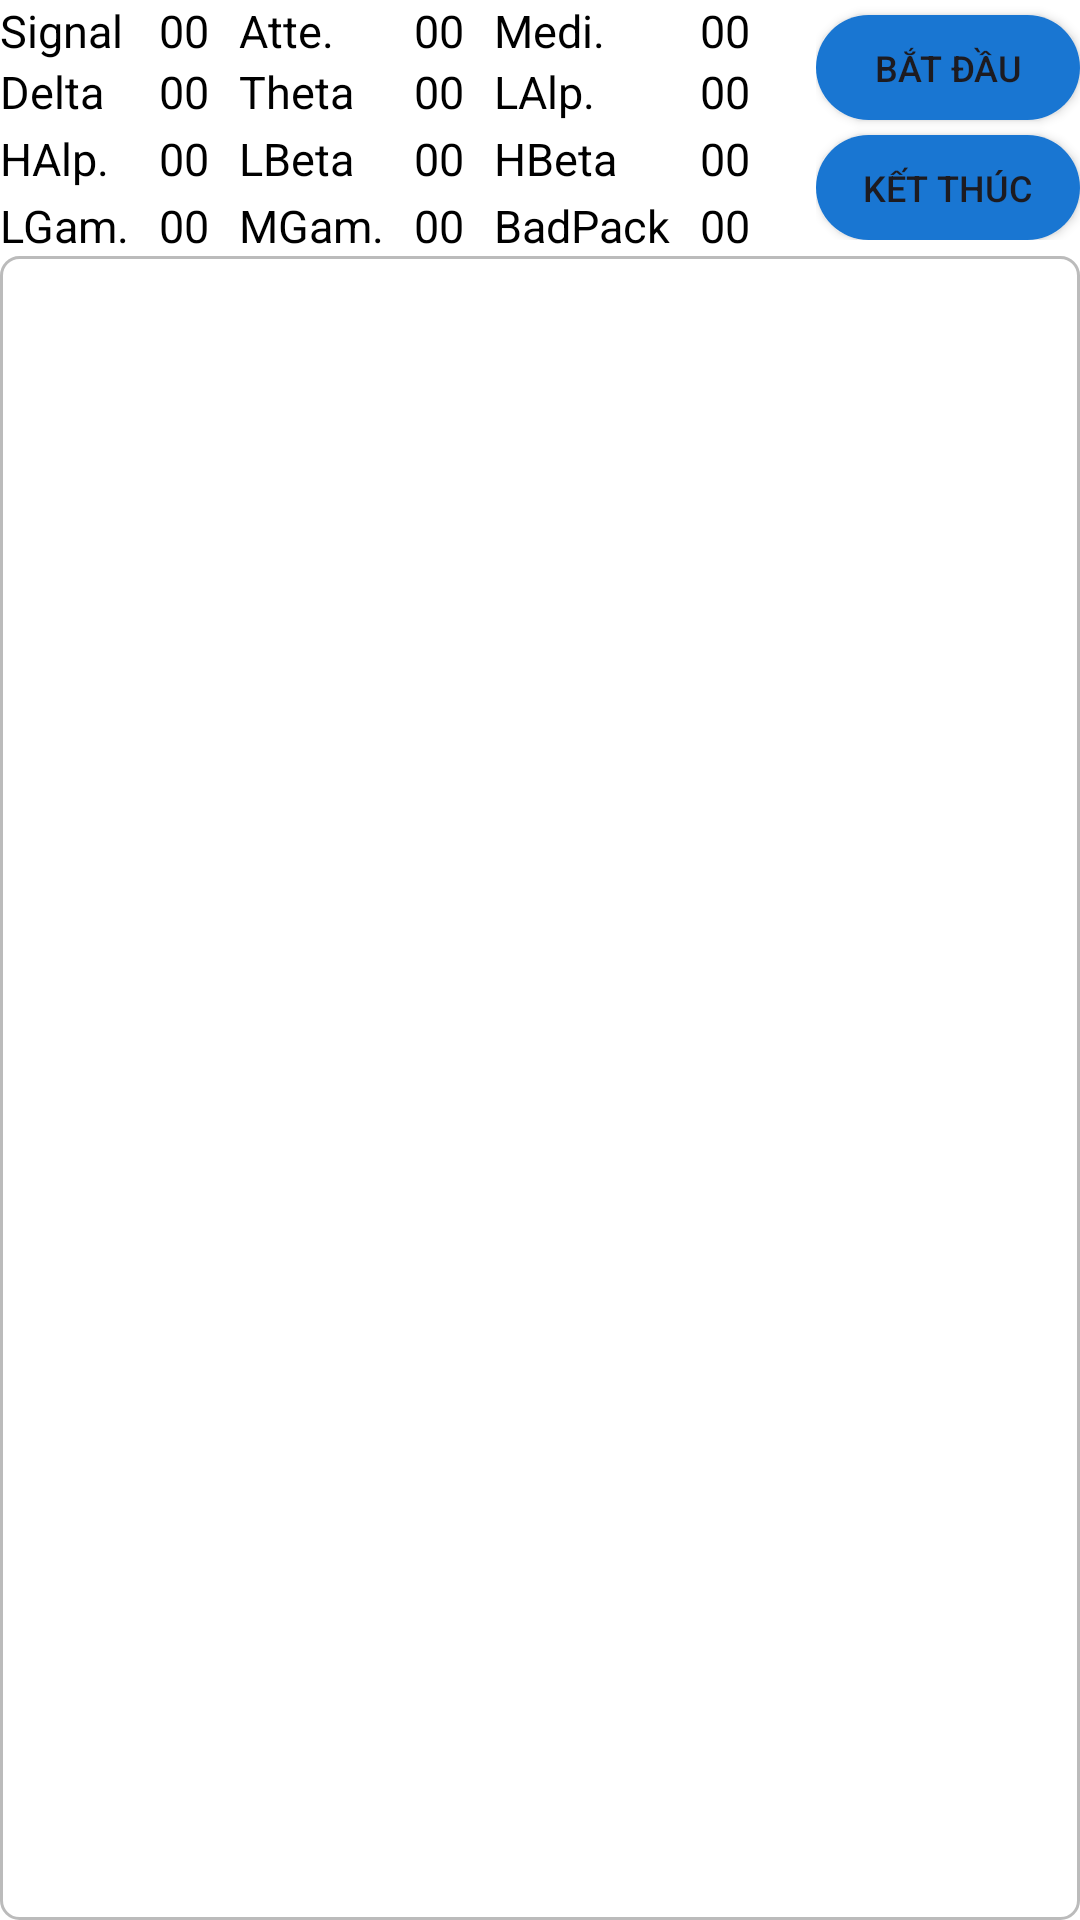

Produce the Android XML layout that renders to this screen, including the resource entries it uses.
<!-- AndroidManifest.xml: application theme Theme.Brainwave -->
<!-- res/layout/monitor_view.xml -->
<?xml version="1.0" encoding="utf-8"?>
<RelativeLayout xmlns:android="http://schemas.android.com/apk/res/android"
    xmlns:tools="http://schemas.android.com/tools"
    android:id="@+id/AbsoluteLayout1"
    android:layout_width="match_parent"
    android:layout_height="match_parent"
    android:background="#ffffffff"
    android:orientation="horizontal" >

    <TableLayout
        android:id="@+id/tableLayout1"
        android:layout_width="630dp"
        android:layout_height="wrap_content"
        android:layout_alignParentStart="true"
        android:layout_alignParentEnd="true"
        android:layout_marginEnd="100dp"
        android:layout_toStartOf="@+id/button_layout"
        android:orientation="horizontal"
        android:stretchColumns="*">

        <TableRow
            android:id="@+id/tableRow1"
            android:layout_width="match_parent"
            android:layout_height="wrap_content">

            <TextView
                android:id="@+id/tv_ps_lable"
                android:layout_width="wrap_content"
                android:layout_height="wrap_content"
                android:text="Signal"
                android:textAppearance="?android:attr/textAppearanceLarge"
                android:textColor="#000000"
                android:textSize="15sp" />

            <TextView
                android:id="@+id/tv_ps"
                android:layout_width="wrap_content"
                android:layout_height="wrap_content"
                android:layout_toLeftOf="@+id/tv_ps_lable"
                android:text="00"
                android:textAppearance="?android:attr/textAppearanceLarge"
                android:textColor="#000000"
                android:textSize="15sp" />

            <TextView
                android:id="@+id/tv_attention_label"
                android:layout_width="wrap_content"
                android:layout_height="wrap_content"
                android:text="Atte."
                android:textAppearance="?android:attr/textAppearanceLarge"
                android:textColor="#000000"
                android:textSize="15sp" />

            <TextView
                android:id="@+id/tv_attention"
                android:layout_width="wrap_content"
                android:layout_height="wrap_content"
                android:layout_toLeftOf="@+id/tv_r2r_label"
                android:text="00"
                android:textAppearance="?android:attr/textAppearanceLarge"
                android:textColor="#000000"
                android:textSize="15sp" />


            <TextView
                android:id="@+id/tv_meditation_label"
                android:layout_width="wrap_content"
                android:layout_height="wrap_content"
                android:text="Medi."
                android:textAppearance="?android:attr/textAppearanceLarge"
                android:textColor="#000000"
                android:textSize="15sp" />

            <TextView
                android:id="@+id/tv_meditation"
                android:layout_width="wrap_content"
                android:layout_height="wrap_content"
                android:text="00"
                android:textAppearance="?android:attr/textAppearanceLarge"
                android:textColor="#000000"
                android:textSize="15sp" />


        </TableRow>

        <TableRow
            android:id="@+id/tableRow2"
            android:layout_width="match_parent"
            android:layout_height="wrap_content">

            <TextView
                android:id="@+id/tv_delta_label"
                android:layout_width="wrap_content"
                android:layout_height="wrap_content"
                android:text="Delta"
                android:textAppearance="?android:attr/textAppearanceLarge"
                android:textColor="#000000"
                android:textSize="15sp" />

            <TextView
                android:id="@+id/tv_delta"
                android:layout_width="wrap_content"
                android:layout_height="wrap_content"
                android:text="00"
                android:textAppearance="?android:attr/textAppearanceLarge"
                android:textColor="#000000"
                android:textSize="15sp" />

            <TextView
                android:id="@+id/tv_theta_label"
                android:layout_width="wrap_content"
                android:layout_height="wrap_content"
                android:text="Theta"
                android:textAppearance="?android:attr/textAppearanceLarge"
                android:textColor="#000000"
                android:textSize="15sp" />

            <TextView
                android:id="@+id/tv_theta"
                android:layout_width="wrap_content"
                android:layout_height="wrap_content"
                android:text="00"
                android:textAppearance="?android:attr/textAppearanceLarge"
                android:textColor="#000000"
                android:textSize="15sp" />


            <TextView
                android:id="@+id/tv_lowalpha_label"
                android:layout_width="wrap_content"
                android:layout_height="wrap_content"
                android:text="LAlp."
                android:textAppearance="?android:attr/textAppearanceLarge"
                android:textColor="#000000"
                android:textSize="15sp" />

            <TextView
                android:id="@+id/tv_lowalpha"
                android:layout_width="wrap_content"
                android:layout_height="wrap_content"
                android:text="00"
                android:textAppearance="?android:attr/textAppearanceLarge"
                android:textColor="#000000"
                android:textSize="15dp" />


        </TableRow>

        <TableRow
            android:id="@+id/tableRow3"
            android:layout_width="match_parent"
            android:layout_height="wrap_content"
            android:layout_marginTop="2dp">

            <TextView
                android:id="@+id/tv_highalpha_label"
                android:layout_width="wrap_content"
                android:layout_height="wrap_content"
                android:text="HAlp."
                android:textColor="#000000"
                android:textSize="15dp" />

            <TextView
                android:id="@+id/tv_highalpha"
                android:layout_width="wrap_content"
                android:layout_height="wrap_content"
                android:text="00"
                android:textAppearance="?android:attr/textAppearanceLarge"
                android:textColor="#000000"
                android:textSize="15dp" />

            <TextView
                android:id="@+id/tv_lowbeta_label"
                android:layout_width="wrap_content"
                android:layout_height="wrap_content"
                android:text="LBeta"
                android:textColor="#000000"
                android:textSize="15dp" />

            <TextView
                android:id="@+id/tv_lowbeta"
                android:layout_width="wrap_content"
                android:layout_height="wrap_content"
                android:text="00"
                android:textAppearance="?android:attr/textAppearanceLarge"
                android:textColor="#000000"
                android:textSize="15dp" />

            <TextView
                android:id="@+id/tv_highbeta_label"
                android:layout_width="wrap_content"
                android:layout_height="wrap_content"
                android:text="HBeta"
                android:textAppearance="?android:attr/textAppearanceLarge"
                android:textColor="#000000"
                android:textSize="15dp" />

            <TextView
                android:id="@+id/tv_highbeta"
                android:layout_width="wrap_content"
                android:layout_height="wrap_content"
                android:text="00"
                android:textAppearance="?android:attr/textAppearanceLarge"
                android:textColor="#000000"
                android:textSize="15dp" />

        </TableRow>

        <TableRow
            android:id="@+id/tableRow4"
            android:layout_width="match_parent"
            android:layout_height="wrap_content"
            android:layout_marginTop="2dp">

            <TextView
                android:id="@+id/tv_lowgamma_label"
                android:layout_width="wrap_content"
                android:layout_height="wrap_content"
                android:text="LGam."
                android:textColor="#000000"
                android:textSize="15dp" />

            <TextView
                android:id="@+id/tv_lowgamma"
                android:layout_width="wrap_content"
                android:layout_height="wrap_content"
                android:text="00"
                android:textAppearance="?android:attr/textAppearanceLarge"
                android:textColor="#000000"
                android:textSize="15dp" />

            <TextView
                android:id="@+id/tv_middlegamma_label"
                android:layout_width="wrap_content"
                android:layout_height="wrap_content"
                android:text="MGam."
                android:textColor="#000000"
                android:textSize="15dp" />

            <TextView
                android:id="@+id/tv_middlegamma"
                android:layout_width="wrap_content"
                android:layout_height="wrap_content"
                android:text="00"
                android:textAppearance="?android:attr/textAppearanceLarge"
                android:textColor="#000000"
                android:textSize="15dp" />

            <TextView
                android:id="@+id/tv_badpacket_label"
                android:layout_width="wrap_content"
                android:layout_height="wrap_content"
                android:text="BadPack"
                android:textColor="#000000"
                android:textSize="15dp" />

            <TextView
                android:id="@+id/tv_badpacket"
                android:layout_width="wrap_content"
                android:layout_height="wrap_content"
                android:text="00"
                android:textAppearance="?android:attr/textAppearanceLarge"
                android:textColor="#000000"
                android:textSize="15dp" />


        </TableRow>
    </TableLayout>

    <LinearLayout
        android:id="@+id/button_layout"
        android:layout_width="wrap_content"
        android:layout_height="wrap_content"
        android:layout_alignParentEnd="true"
        android:orientation="vertical">

        <Button
            android:id="@+id/start_button"
            android:layout_width="match_parent"
            android:layout_height="35dp"
            android:text="Bắt đầu"
            android:layout_marginTop="5dp"
            android:background="@drawable/btn_background_color"
            android:gravity="center_vertical|center_horizontal|center"
            android:textSize="12dp"/>

        <Button
            android:id="@+id/stop_button"
            android:layout_width="match_parent"
            android:layout_height="35dp"
            android:layout_marginTop="5dp"
            android:background="@drawable/btn_background_color"
            android:gravity="center_vertical|center_horizontal|center"
            android:text="Kết thúc"
            android:textSize="12dp" />

    </LinearLayout>
    
    <LinearLayout
        android:id="@+id/wave_layout"
        android:layout_width="wrap_content"
        android:layout_height="wrap_content"
        android:layout_alignParentBottom="true"
        android:layout_alignParentLeft="true"
        android:layout_alignParentRight="true"
        android:layout_marginTop="0dp"
        android:layout_below="@+id/tableLayout1"
        android:background="@xml/sharp"
        android:orientation="horizontal" >

    </LinearLayout>

</RelativeLayout>
<!-- resources referenced by this layout -->
<resources>
  <!-- drawable btn_background_color (drawable) -->
  <?xml version="1.0" encoding="utf-8"?>
  <selector xmlns:android="http://schemas.android.com/apk/res/android">
      <item android:drawable="@drawable/enabled_background" android:state_enabled="true"/>
      <item android:drawable="@drawable/disabled_background" android:state_enabled="false"/>
  </selector>
  <style name="Theme.Brainwave" parent="Base.Theme.Brainwave" />
  <!-- drawable enabled_background (drawable) -->
  <?xml version="1.0" encoding="utf-8"?>
  <shape xmlns:android="http://schemas.android.com/apk/res/android">
      <solid android:color="@color/buttonColorEnabled"/>
      <corners android:radius="30dp"/>
  </shape>
  <!-- drawable disabled_background (drawable) -->
  <?xml version="1.0" encoding="utf-8"?>
  <shape xmlns:android="http://schemas.android.com/apk/res/android">
      <solid android:color="@color/buttonColorDisabled"/>
      <corners android:radius="30dp"/>
  </shape>
  <style name="Base.Theme.Brainwave" parent="Theme.Material3.DayNight.NoActionBar">
          
           <item name="colorPrimary">@color/buttonColor</item>
      </style>
  <color name="buttonColorEnabled">#1976D2</color>
  <color name="buttonColorDisabled">#A9A9A9</color>
  <color name="buttonColor">#1976D2</color>
</resources>
